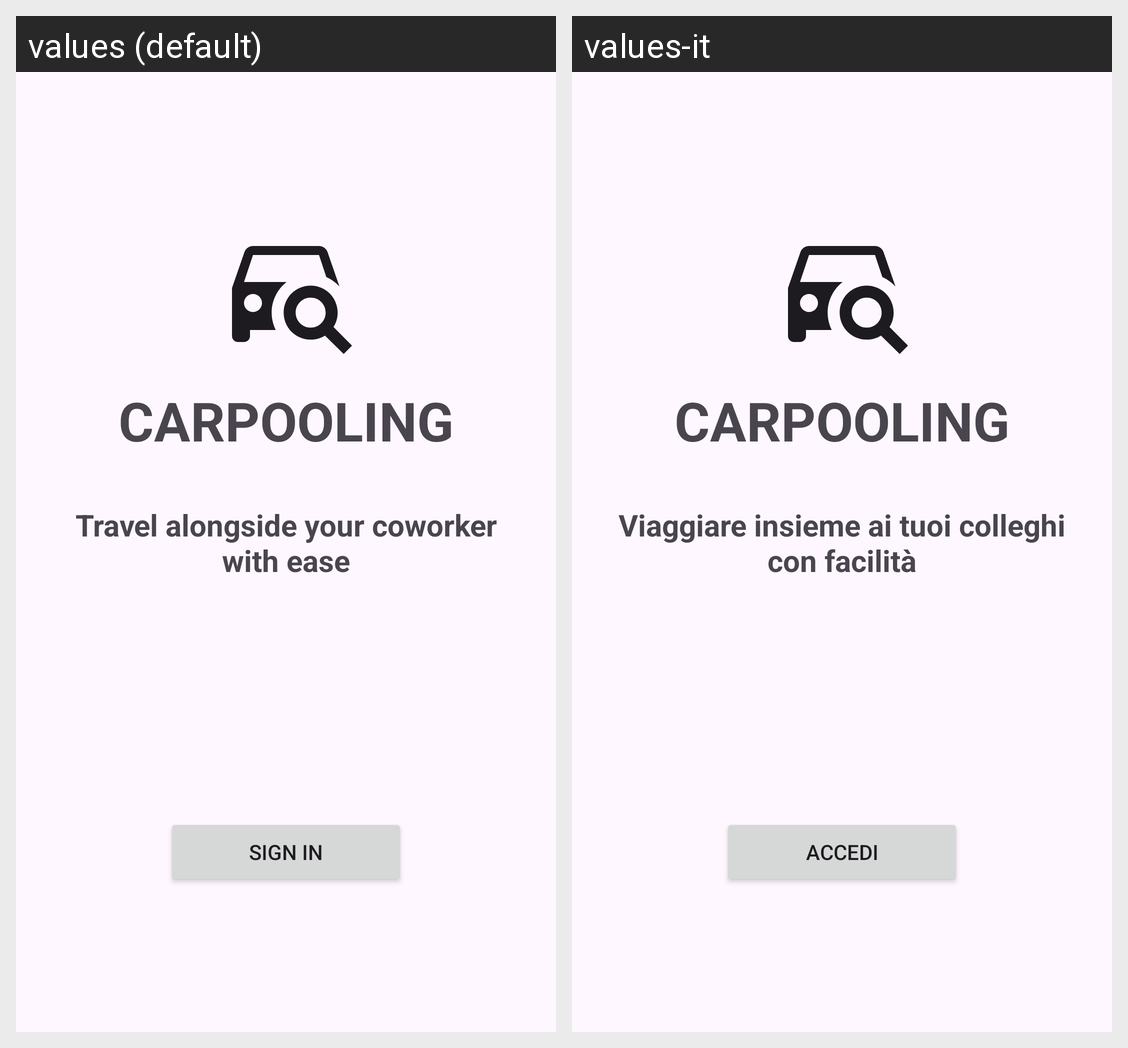

For this localized Android screen grid, give each drawn string resource with its value in every locale shown.
Android screen res/layout/fragment_start.xml rendered under 2 locales, left to right: values (default), values-it. Device: Nexus 5 (rendered at 1080×1920; each locale shown at half size, 540×960, under a caption strip naming it); theme Theme.Carpooling.
Strings drawn on this screen, with the default value and each locale's value (text and hints the layout hard-codes, and strings that could not be matched under every locale, appear in the picture but are not listed):

title_app
  values: CARPOOLING
  values-it: CARPOOLING  [not translated; the default value is used]

descStartFragment
  values: Travel alongside your coworker with ease
  values-it: Viaggiare insieme ai tuoi colleghi con facilità

btn_start_login
  values: Sign in
  values-it: Accedi
